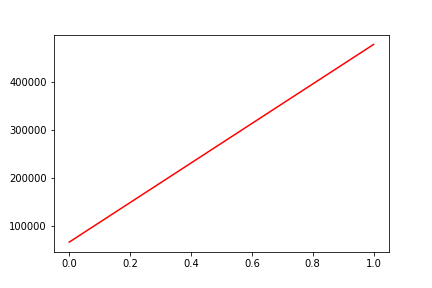

The table this chart was drawn from, first rows:
, date, assets
0, 0, 67245
1, 20181106, 478553
